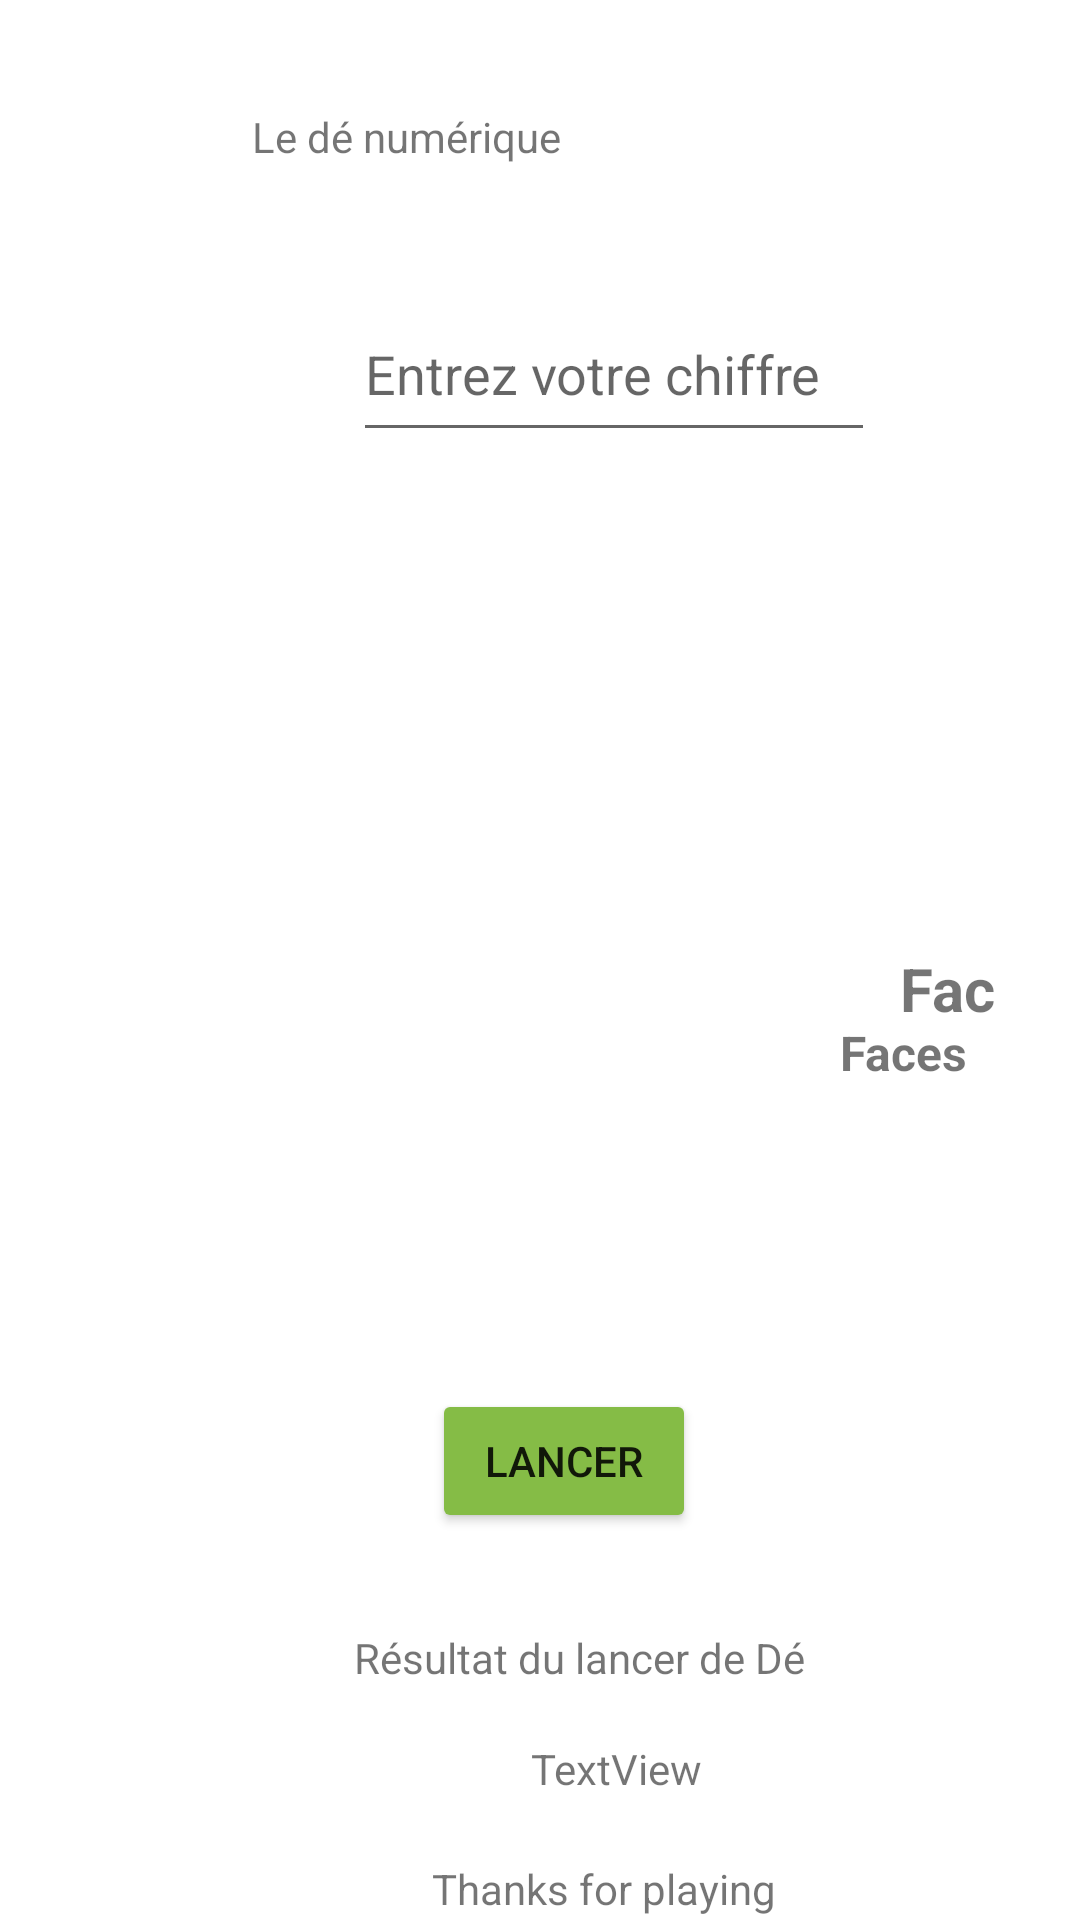

Android layout source for this screen:
<!-- AndroidManifest.xml: application theme Theme.Android_Exo -->
<!-- res/layout/activity_jeu_de.xml -->
<?xml version="1.0" encoding="utf-8"?>
<androidx.constraintlayout.widget.ConstraintLayout xmlns:android="http://schemas.android.com/apk/res/android"
    xmlns:app="http://schemas.android.com/apk/res-auto"
    xmlns:tools="http://schemas.android.com/tools"
    android:layout_width="match_parent"
    android:layout_height="match_parent"
    tools:context=".jeu_de">

    <TextView
        android:id="@+id/editTextTextPersonName"
        android:layout_width="wrap_content"
        android:layout_height="wrap_content"
        android:layout_marginStart="84dp"
        android:layout_marginTop="36dp"
        android:ems="10"
        android:inputType="textPersonName"
        android:minHeight="48dp"
        android:text="Le dé numérique"
        app:layout_constraintStart_toStartOf="parent"
        app:layout_constraintTop_toTopOf="parent" />


    <ImageView
        android:id="@+id/imageView2"
        android:layout_width="303dp"
        android:layout_height="525dp"
        android:layout_marginStart="52dp"
        android:backgroundTint="#85BC46"
        app:layout_constraintBottom_toBottomOf="parent"
        app:layout_constraintStart_toStartOf="parent"
        app:layout_constraintTop_toTopOf="parent"
        app:layout_constraintVertical_bias="0.587"
        app:srcCompat="@drawable/logo_afpa" />

    <Button
        android:id="@+id/laun"
        android:layout_width="wrap_content"
        android:layout_height="wrap_content"
        android:layout_marginStart="144dp"
        android:layout_marginTop="463dp"
        android:backgroundTint="#85BC46"
        android:text="lancer"
        app:layout_constraintStart_toStartOf="parent"
        app:layout_constraintTop_toTopOf="parent" />

    <EditText
        android:id="@+id/face"
        android:layout_width="174dp"
        android:layout_height="55dp"
        android:layout_marginTop="28dp"
        android:ems="10"
        android:hint="Entrez votre chiffre"
        android:inputType="textPersonName"
        app:layout_constraintEnd_toEndOf="@+id/imageView2"
        app:layout_constraintHorizontal_bias="0.509"
        app:layout_constraintStart_toStartOf="@+id/imageView2"
        app:layout_constraintTop_toTopOf="@+id/imageView2" />

    <TextView
        android:id="@+id/affiche"
        android:layout_width="32dp"
        android:layout_height="23dp"
        android:layout_marginStart="300dp"
        android:layout_marginTop="316dp"
        android:text="Faces"
        android:textSize="20sp"
        android:textStyle="bold"
        app:layout_constraintStart_toStartOf="parent"
        app:layout_constraintTop_toTopOf="parent" />

    <TextView
        android:id="@+id/Text"
        android:layout_width="48dp"
        android:layout_height="25dp"
        android:layout_marginStart="280dp"
        android:layout_marginTop="340dp"
        android:text="Faces"
        android:textSize="16sp"
        android:textStyle="bold"
        app:layout_constraintStart_toStartOf="parent"
        app:layout_constraintTop_toTopOf="parent" />

    <TextView
        android:id="@+id/res"
        android:layout_width="wrap_content"
        android:layout_height="wrap_content"
        android:layout_marginStart="177dp"
        android:layout_marginTop="580dp"
        android:text="TextView"
        app:layout_constraintEnd_toEndOf="parent"
        app:layout_constraintHorizontal_bias="0.0"
        app:layout_constraintStart_toStartOf="parent"
        app:layout_constraintTop_toTopOf="parent" />

    <TextView
        android:id="@+id/textres"
        android:layout_width="wrap_content"
        android:layout_height="wrap_content"
        android:layout_marginStart="118dp"
        android:layout_marginTop="543dp"
        android:text="Résultat du lancer de Dé"
        app:layout_constraintStart_toStartOf="parent"
        app:layout_constraintTop_toTopOf="parent" />

    <TextView
        android:id="@+id/merci"
        android:layout_width="116dp"
        android:layout_height="24dp"
        android:layout_marginStart="144dp"
        android:layout_marginTop="620dp"
        android:text="Thanks for playing"
        app:layout_constraintStart_toStartOf="parent"
        app:layout_constraintTop_toTopOf="parent" />

    <Button
        android:id="@+id/fin"
        android:layout_width="wrap_content"
        android:layout_height="wrap_content"
        android:layout_marginStart="260dp"
        android:layout_marginTop="646dp"
        android:backgroundTint="@android:color/holo_green_dark"
        android:text="Terminer"
        android:textColor="@color/white"
        app:layout_constraintStart_toStartOf="parent"
        app:layout_constraintTop_toTopOf="parent" />

</androidx.constraintlayout.widget.ConstraintLayout>
<!-- resources referenced by this layout -->
<resources>
  <color name="white">#FFFFFFFF</color>
  <style name="Theme.Android_Exo" parent="Theme.MaterialComponents.DayNight.NoActionBar">
          
          <item name="colorPrimary">@color/purple_500</item>
          <item name="colorPrimaryVariant">@color/bleu_clair</item>
          <item name="colorOnPrimary">@color/purple_700</item>
          
          <item name="colorSecondary">@color/teal_200</item>
          <item name="colorSecondaryVariant">@color/teal_700</item>
          <item name="colorOnSecondary">@color/black</item>
          
          <item name="android:statusBarColor" tools:targetApi="l">?attr/colorPrimaryVariant</item>
          
      </style>
  <color name="purple_500">#FF6200EE</color>
  <color name="bleu_clair">#29E6C9</color>
  <color name="purple_700">#FF3700B3</color>
  <color name="teal_200">#FF03DAC5</color>
  <color name="teal_700">#FF018786</color>
  <color name="black">#FF000000</color>
</resources>
